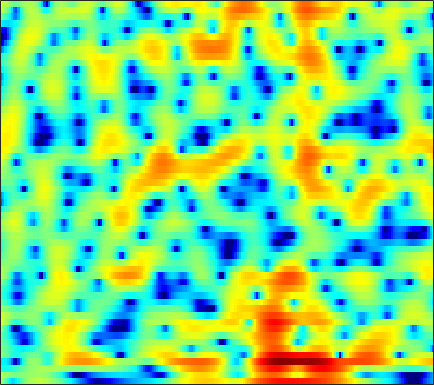

The table this chart was drawn from, first rows:
1.8251, 0.4927, -1.4672, -3.5542, -4.9931, -6.1295, -5.8786, -5.0083, -3.5661, -2.2014, -1.0481, -0.32685, 0.4641, 1.0812, 1.438, 1.7998, 2.0457, 2.1606, 2.2099, 2.1472, 1.9769, 1.783, 1.4568, 1.0555
2.21, 1.643, 0.9879, 0.4675, 0.1743, -0.08614, -0.2085, -0.2208, -0.1497, -0.004823, 0.1826, 0.3353, 0.5406, 0.7316, 0.857, 0.9869, 1.064, 1.078, 1.028, 0.9002, 0.6892, 0.4704, 0.09413, -0.3861
-3.445, -3.868, -4.06, -3.979, -3.811, -3.504, -3.122, -2.79, -2.288, -1.736, -1.176, -0.7723, -0.2755, 0.1615, 0.4472, 0.7624, 1.01, 1.152, 1.294, 1.39, 1.453, 1.486, 1.514, 1.525
-5.55, -5.108, -5.152, -6.016, -7.313, -10.29, -15.47, -18, -12.02, -7.306, -4.218, -2.561, -0.9841, 0.03853, 0.5127, 0.7866, 0.6826, 0.3683, -0.3698, -1.446, -2.703, -3.459, -3.517, -2.227
0.6336, 0.01045, -0.8402, -1.706, -2.352, -3.163, -3.735, -3.901, -3.769, -3.347, -2.767, -2.277, -1.657, -1.154, -0.8894, -0.7189, -0.7806, -0.977, -1.445, -2.115, -2.855, -3.258, -3.23, -2.358
0.1042, -0.3982, -1.093, -1.808, -2.353, -3.095, -3.796, -4.242, -4.713, -5.021, -5.143, -5.08, -4.789, -4.313, -3.861, -3.2, -2.537, -2.06, -1.455, -0.8889, -0.3406, 0.08321, 0.6736, 1.292
-0.4534, -1.011, -1.889, -2.909, -3.779, -5.096, -6.641, -7.98, -10.05, -12.55, -15.19, -16.17, -14.42, -11.33, -9.195, -6.794, -4.812, -3.546, -2.092, -0.8559, 0.2121, 0.9167, 1.755, 2.493
-0.5138, -1.385, -2.745, -4.286, -5.501, -7.142, -8.778, -9.933, -11.26, -12.32, -13.02, -13.02, -11.97, -10.01, -8.353, -6.282, -4.478, -3.295, -1.918, -0.7387, 0.2925, 0.977, 1.793, 2.523
1.145, -0.1115, -2.2, -4.901, -7.49, -12.33, -21.12, -24.27, -15.41, -11.23, -8.634, -7.176, -5.631, -4.397, -3.583, -2.612, -1.79, -1.276, -0.7286, -0.307, 0.05531, 0.3364, 0.7737, 1.341
3.799, 2.932, 1.612, 0.1491, -0.9514, -2.259, -3.19, -3.462, -3.239, -2.671, -1.98, -1.439, -0.7641, -0.228, 0.04859, 0.2221, 0.1437, -0.1062, -0.7558, -1.87, -3.582, -5.273, -7.474, -7.275
3.003, 2.593, 1.998, 1.367, 0.9156, 0.4031, -0.002564, -0.2032, -0.3051, -0.2482, -0.101, 0.03065, 0.2115, 0.3792, 0.4536, 0.4293, 0.2007, -0.1332, -0.8148, -1.812, -3.151, -4.265, -5.449, -5.401
0.7989, 0.5158, 0.05435, -0.4955, -0.9481, -1.509, -1.967, -2.203, -2.328, -2.186, -1.804, -1.433, -0.9131, -0.4019, -0.05172, 0.3318, 0.6088, 0.7323, 0.7912, 0.7671, 0.6928, 0.6407, 0.613, 0.6721
-1.306, -1.719, -2.539, -3.672, -4.756, -6.548, -8.523, -9.819, -10.38, -9.097, -7.052, -5.528, -3.729, -2.255, -1.343, -0.3278, 0.5057, 1.025, 1.589, 2.027, 2.37, 2.567, 2.768, 2.89
-2.395, -2.911, -3.957, -5.369, -6.721, -9.024, -11.88, -14.15, -15.46, -12.91, -9.705, -7.746, -5.6, -3.853, -2.747, -1.5, -0.4679, 0.1993, 0.9768, 1.633, 2.193, 2.55, 2.947, 3.242
-1.798, -2.356, -3.348, -4.551, -5.506, -6.8, -7.842, -8.297, -8.478, -8.13, -7.29, -6.455, -5.303, -4.223, -3.467, -2.533, -1.712, -1.156, -0.4406, 0.2764, 0.9906, 1.519, 2.185, 2.784
0.1663, -0.5719, -1.816, -3.482, -5.001, -7.435, -10.21, -11.86, -11.86, -9.912, -7.87, -6.582, -5.22, -4.292, -3.861, -3.607, -3.587, -3.6, -3.454, -2.825, -1.669, -0.5953, 0.8665, 2.172
2.091, 1.451, 0.349, -1.176, -2.636, -5.09, -8.146, -9.931, -9.919, -7.883, -5.758, -4.611, -3.703, -3.349, -3.495, -4.365, -6.222, -8.677, -15.69, -20.75, -8.637, -4.545, -1.001, 1.403
1.399, 1.227, 0.8441, 0.3178, -0.1623, -0.8142, -1.483, -1.879, -2.151, -2.27, -2.276, -2.235, -2.296, -2.528, -2.805, -3.306, -3.953, -4.405, -4.698, -4.285, -3.119, -1.938, -0.3323, 1.1
-0.3848, -0.03204, 0.2536, 0.3985, 0.4019, 0.3137, 0.1509, -0.06897, -0.4054, -0.7801, -1.267, -1.683, -2.243, -2.816, -3.194, -3.516, -3.591, -3.448, -2.971, -2.239, -1.329, -0.5968, 0.3693, 1.238
-2.201, -1.301, -0.3226, 0.3768, 0.7345, 0.9713, 1.013, 0.8942, 0.4936, -0.1241, -1.022, -1.917, -3.391, -5.21, -6.751, -8.517, -8.656, -7.513, -5.381, -3.344, -1.61, -0.5245, 0.6856, 1.625
-3.871, -2.448, -0.9438, 0.1435, 0.7392, 1.242, 1.417, 1.387, 1.072, 0.4322, -0.5097, -1.49, -3.257, -5.666, -8.082, -11.82, -12.4, -9.727, -6.151, -3.479, -1.501, -0.3497, 0.8343, 1.706
-3.726, -2.443, -1.094, -0.05938, 0.5203, 1.086, 1.353, 1.389, 1.262, 0.888, 0.333, -0.1875, -0.9985, -1.819, -2.354, -2.857, -2.914, -2.659, -2.046, -1.278, -0.5097, 0.00904, 0.5821, 1
-2.062, -1.216, -0.2177, 0.5906, 1.051, 1.476, 1.723, 1.755, 1.654, 1.399, 0.9864, 0.6423, 0.1672, -0.2827, -0.5403, -0.768, -0.8193, -0.7497, -0.5572, -0.3075, -0.07766, 0.04228, 0.1073, 0.02522
-0.2301, 0.4509, 1.259, 1.911, 2.296, 2.608, 2.72, 2.681, 2.4, 1.936, 1.286, 0.6956, -0.1351, -0.9057, -1.346, -1.573, -1.441, -1.162, -0.675, -0.2221, 0.07771, 0.1521, -0.008348, -0.5015
0.553, 1.31, 2.159, 2.832, 3.209, 3.545, 3.594, 3.481, 3.035, 2.245, 1.067, -0.1896, -2.43, -5.495, -8.159, -9.371, -6.514, -4.224, -1.935, -0.4402, 0.4279, 0.7342, 0.706, 0.1841
-1.446, -0.5026, 0.6218, 1.536, 2.056, 2.563, 2.807, 2.787, 2.554, 1.926, 0.9401, -0.09317, -1.919, -4.185, -5.872, -6.446, -4.79, -3.082, -1.173, 0.1712, 0.9854, 1.279, 1.316, 0.9698
-5.572, -4.271, -2.674, -1.328, -0.4711, 0.3439, 0.9331, 1.18, 1.301, 1.236, 0.9748, 0.7395, 0.3534, 0.05013, -0.06481, -0.007612, 0.3234, 0.6824, 1.181, 1.602, 1.841, 1.864, 1.663, 1.202
-10.87, -8.172, -5.508, -3.549, -2.462, -1.363, -0.7015, -0.3559, -0.1447, 0.007839, 0.1228, 0.2299, 0.4736, 0.801, 1.121, 1.558, 2.025, 2.333, 2.67, 2.863, 2.874, 2.749, 2.36, 1.701
-9.07, -7.106, -4.976, -3.407, -2.682, -2.052, -1.933, -2.067, -2.498, -3.066, -3.338, -3.185, -2.319, -1.059, -0.05518, 1.185, 2.204, 2.8, 3.391, 3.717, 3.78, 3.659, 3.268, 2.603
-3.713, -3.054, -2.331, -1.84, -1.667, -1.875, -2.506, -3.467, -5.418, -9.15, -17, -21.03, -9.819, -4.664, -2.201, 0.1535, 1.796, 2.684, 3.51, 3.975, 4.124, 4.032, 3.668, 3.044
-1.183, -0.8942, -0.6633, -0.6726, -0.7709, -1.144, -1.744, -2.398, -3.471, -4.58, -5.299, -5.193, -4.008, -2.291, -0.9664, 0.5768, 1.802, 2.517, 3.176, 3.53, 3.592, 3.449, 3.005, 2.275
0.1568, 0.1768, 0.07436, -0.1706, -0.4715, -0.8627, -1.322, -1.572, -1.861, -1.898, -1.749, -1.433, -0.847, -0.08259, 0.5124, 1.304, 1.969, 2.375, 2.748, 2.909, 2.835, 2.623, 2.105, 1.29
1.474, 1.161, 0.5312, -0.2682, -1.05, -2.054, -2.963, -3.293, -3.293, -2.762, -1.978, -1.314, -0.4612, 0.3367, 0.8509, 1.453, 1.933, 2.196, 2.437, 2.534, 2.461, 2.289, 1.884, 1.27
3.019, 2.454, 1.316, -0.3512, -2.072, -5.292, -10.08, -13.76, -10.78, -6.57, -3.721, -2.287, -0.9267, -0.01659, 0.4938, 0.9409, 1.291, 1.468, 1.658, 1.782, 1.852, 1.845, 1.752, 1.533
4.446, 4.036, 3.135, 1.756, 0.446, -1.785, -4.075, -5.154, -5, -3.643, -2.391, -1.702, -1.181, -1.002, -1.04, -1.191, -1.393, -1.451, -1.407, -1.193, -0.8443, -0.5366, -0.125, 0.2211
5.066, 5.024, 4.712, 4.126, 3.572, 2.707, 1.871, 1.253, 0.5947, 0.008854, -0.6378, -1.231, -2.251, -3.594, -4.877, -6.739, -8.616, -9.529, -9.639, -8.693, -7.401, -6.369, -5.053, -3.813
5.03, 5.213, 5.238, 5.053, 4.766, 4.261, 3.585, 2.973, 2.057, 0.9123, -0.4372, -1.669, -3.673, -6.244, -8.743, -13.18, -20.44, -31.16, -24.21, -19.07, -16.41, -14.77, -12.31, -9.796
4.734, 5.013, 5.2, 5.185, 5.028, 4.647, 4.038, 3.47, 2.475, 1.248, -0.2312, -1.548, -3.567, -5.965, -7.958, -10.85, -13.85, -16.05, -18.65, -22.14, -30.25, -35.53, -20.53, -14.61
4.074, 4.471, 4.832, 4.965, 4.938, 4.679, 4.201, 3.692, 2.775, 1.652, 0.2463, -0.958, -2.767, -4.775, -6.337, -8.536, -10.6, -12.05, -13.71, -14.96, -15.43, -15.04, -13.48, -11.41
3.017, 3.632, 4.244, 4.599, 4.718, 4.634, 4.316, 3.894, 3.117, 2.098, 0.7758, -0.3787, -2.17, -4.237, -5.914, -8.346, -10.67, -12, -12.91, -12.53, -11.47, -10.45, -9.022, -7.66
1.713, 2.556, 3.413, 4.019, 4.273, 4.397, 4.253, 3.949, 3.35, 2.444, 1.275, 0.2021, -1.541, -3.703, -5.695, -9.175, -14.38, -22.02, -24.82, -14.71, -10.38, -8.297, -6.231, -4.713
-0.07026, 0.9187, 1.995, 2.779, 3.183, 3.484, 3.491, 3.341, 2.894, 2.195, 1.28, 0.4589, -0.8135, -2.242, -3.439, -5.081, -6.595, -7.335, -7.5, -6.596, -5.23, -4.165, -2.895, -1.87
-2.381, -1.181, 0.1666, 1.159, 1.715, 2.135, 2.255, 2.163, 1.763, 1.154, 0.3515, -0.3251, -1.222, -2.01, -2.479, -2.834, -2.95, -2.841, -2.455, -1.871, -1.181, -0.6425, 0.008104, 0.5313
-4.288, -2.808, -1.24, -0.02967, 0.591, 1.119, 1.274, 1.108, 0.5771, -0.3505, -1.648, -2.825, -4.376, -5.412, -5.413, -4.547, -3.208, -2.215, -0.9669, 0.08486, 0.9761, 1.518, 2.078, 2.438
-5.467, -4.029, -2.378, -1.087, -0.3604, 0.29, 0.502, 0.3616, -0.2358, -1.439, -3.44, -5.667, -10.58, -24.27, -17.97, -8.875, -4.671, -2.603, -0.6192, 0.8313, 1.894, 2.494, 3.067, 3.389
-7.89, -6.105, -4.056, -2.454, -1.487, -0.6347, -0.1774, -0.06646, -0.2987, -0.9142, -1.875, -2.743, -3.913, -4.597, -4.466, -3.562, -2.248, -1.236, -0.03321, 0.9908, 1.806, 2.29, 2.759, 3.026
-9.294, -6.997, -4.667, -2.86, -1.845, -0.8083, -0.1106, 0.1926, 0.3452, 0.2628, 0.02199, -0.2455, -0.6066, -0.8727, -0.97, -0.941, -0.7199, -0.457, 0.0003835, 0.515, 1.054, 1.428, 1.846, 2.132
-5.897, -4.668, -3.096, -1.76, -0.9137, 0.05413, 0.7611, 1.116, 1.417, 1.489, 1.345, 1.116, 0.6826, 0.1275, -0.3552, -0.985, -1.529, -1.786, -1.789, -1.398, -0.7263, -0.1484, 0.5841, 1.167
-3.443, -2.721, -1.661, -0.6355, 0.1102, 0.9883, 1.683, 2.075, 2.428, 2.526, 2.333, 2.007, 1.293, 0.1929, -0.948, -2.94, -5.548, -7.689, -8.974, -7.024, -4.374, -2.724, -1.052, 0.1215
-4.365, -3.615, -2.501, -1.263, -0.3473, 0.7221, 1.637, 2.216, 2.741, 2.998, 2.959, 2.711, 2.034, 0.8953, -0.3166, -2.541, -5.69, -8.522, -10.57, -8.072, -5.088, -3.453, -1.885, -0.8124
-10.02, -8.385, -6.096, -3.991, -2.596, -0.8938, 0.5534, 1.431, 2.351, 2.982, 3.322, 3.359, 3.124, 2.588, 2.009, 1.04, -0.03459, -0.7782, -1.514, -1.899, -2.078, -2.171, -2.318, -2.438
-17.59, -14.01, -10.49, -7.507, -5.429, -3.042, -1.021, 0.2417, 1.657, 2.709, 3.431, 3.777, 3.999, 3.965, 3.785, 3.356, 2.769, 2.224, 1.37, 0.3391, -0.9947, -2.263, -4.515, -7.552
-17.19, -18.47, -16.44, -11.8, -8.799, -5.456, -2.841, -1.22, 0.4819, 1.808, 2.808, 3.383, 3.913, 4.183, 4.223, 4.083, 3.719, 3.295, 2.512, 1.433, 0.01002, -1.375, -3.752, -6.785
-13.13, -14.91, -14.22, -10.97, -8.633, -6.028, -3.934, -2.625, -1.088, 0.2495, 1.363, 2.052, 2.762, 3.246, 3.46, 3.555, 3.421, 3.188, 2.703, 2.038, 1.232, 0.545, -0.4058, -1.268
-4.837, -5.506, -5.987, -6.037, -5.858, -5.477, -4.879, -4.234, -3.101, -1.812, -0.5255, 0.3283, 1.294, 2.007, 2.371, 2.622, 2.647, 2.54, 2.266, 1.898, 1.475, 1.178, 0.8258, 0.5491
-0.2868, -1.166, -2.388, -3.835, -5.151, -7.225, -9.25, -9.547, -7.581, -4.743, -2.295, -0.8635, 0.5517, 1.475, 1.884, 2.112, 2.038, 1.813, 1.369, 0.8633, 0.4404, 0.2686, 0.2792, 0.5181
2.722, 1.845, 0.4753, -1.269, -3.003, -6.009, -10.03, -11.49, -8.023, -4.19, -1.532, -0.1123, 1.152, 1.864, 2.078, 1.974, 1.414, 0.6851, -0.7032, -2.494, -4.185, -4.707, -3.776, -1.946
2.992, 2.498, 1.78, 1.002, 0.3922, -0.3872, -0.9164, -0.9986, -0.6978, -0.06635, 0.6276, 1.073, 1.482, 1.608, 1.504, 1.043, 0.1529, -0.8604, -2.888, -6.131, -11.67, -15.68, -9.466, -4.618
